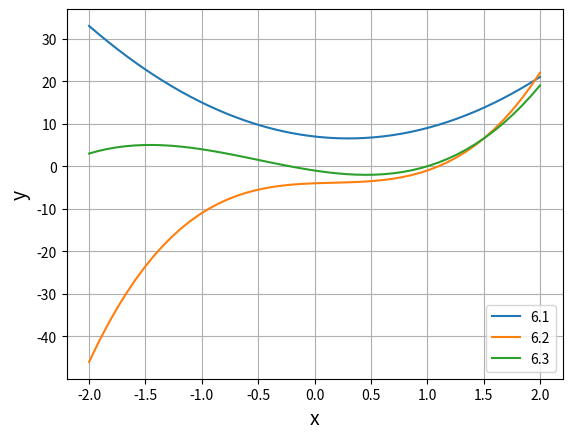

This chart was generated by the following Python code:
import numpy as np
import matplotlib.pyplot as plt

def myfunc1(x):
    return 5*x**2 - 3*x + 7

def myfunc2(x):
    return 4*x**3 - 2*x**2 + x - 4

def myfunc3(x):
    return 2*x**3 + 3*x**2 - 4*x -1

x = np.linspace(-2,2)
y1 = myfunc1(x)
y2 = myfunc2(x)
y3 = myfunc3(x)

plt.plot(x, y1, label = "6.1")
plt.plot(x, y2, label = "6.2")
plt.plot(x, y3, label = "6.3")

plt.xlabel("x", size = 14)
plt.ylabel("y", size = 14)

plt.legend()

plt.grid()

plt.show()